Dataset: data (GitHub, DavLeonardo/DeepThinking-VisionComputadora2025-2). Classes: normal, pneumonia.

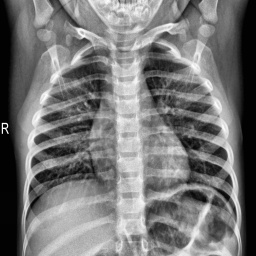
Label: normal

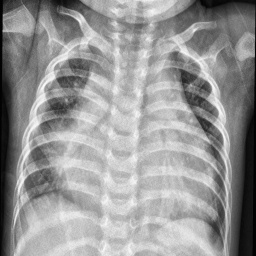
Label: pneumonia

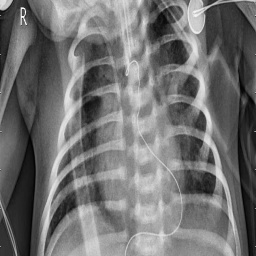
Label: pneumonia

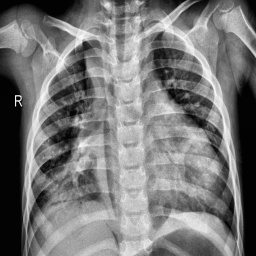
Label: pneumonia

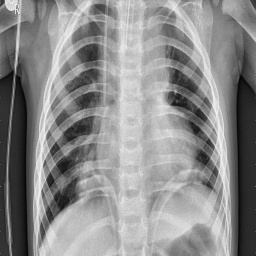
Label: pneumonia

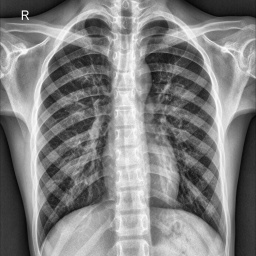
Label: normal
